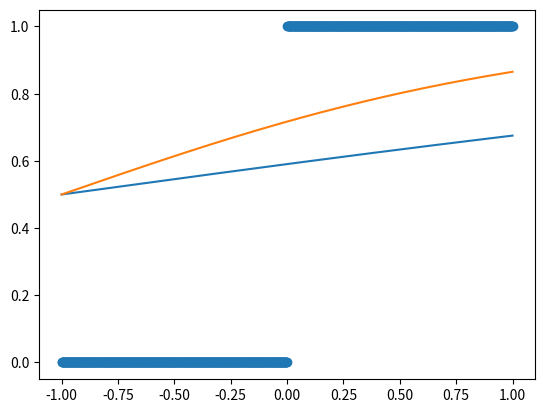

Generate this figure with matplotlib:
import numpy as np
import matplotlib.pyplot as plt
import warnings

warnings.filterwarnings('ignore') 

class LogisticRegression:

    def __init__(self):
        
        self.X : np.ndarray = np.array([])
        self.y : np.ndarray = np.array([])

    def fit(self, X : np.ndarray, y : np.ndarray, alpha : float = 0.005):

        # Uses stochiastic regression to fit logistic regression using a sigmoid funciton
        
        # Create X array
        p, q = X.shape

        self.X = np.ones((p, q  + 1))
        self.X[:, 1:] = X

        # Save y arrays
        self.y = y.reshape(p, 1)
        # Create m array
        m : np.ndarray = np.zeros((q + 1, 1))
        
        # Stochiastic Gradient descent    
        for count, value  in enumerate(y):
            #print(alpha * (value - self._sigmoid_function(count, m) ) * self.X[count])
            m = m + alpha * (value - self._sigmoid_function(count, m) ) * self.X[count , :]

        return 1/ (1 + np.exp(-np.dot(self.X, m)))



    def _sigmoid_function(self, row, m):
        # Calculate value of sigmoid function 
        print(self.X[row, :].T , m)
        z = np.dot(self.X[row, :], m)
        num = 1
        denom = 1 + np.exp( - z )
        return num / denom

    def _sigmoid_function_gradient(self, row, m):
        # Calculate value of the gradient of the sigmoid funciton
        z = np.dot(self.X[row, :] , m)
        num = 1
        denom = 1 + np.exp( - z )
        g_z = num / denom
        gradient = g_z* (1 - g_z)
        return  gradient
    

        


x = np.linspace(-1, 1, 1000).reshape((1000, 1))

y = np.array([1 if i > 0 else 0 for i in x])


model = LogisticRegression()
pred = model.fit(x , y)


plt.figure()
plt.scatter(x , y)
plt.plot(x , pred)
plt.show()